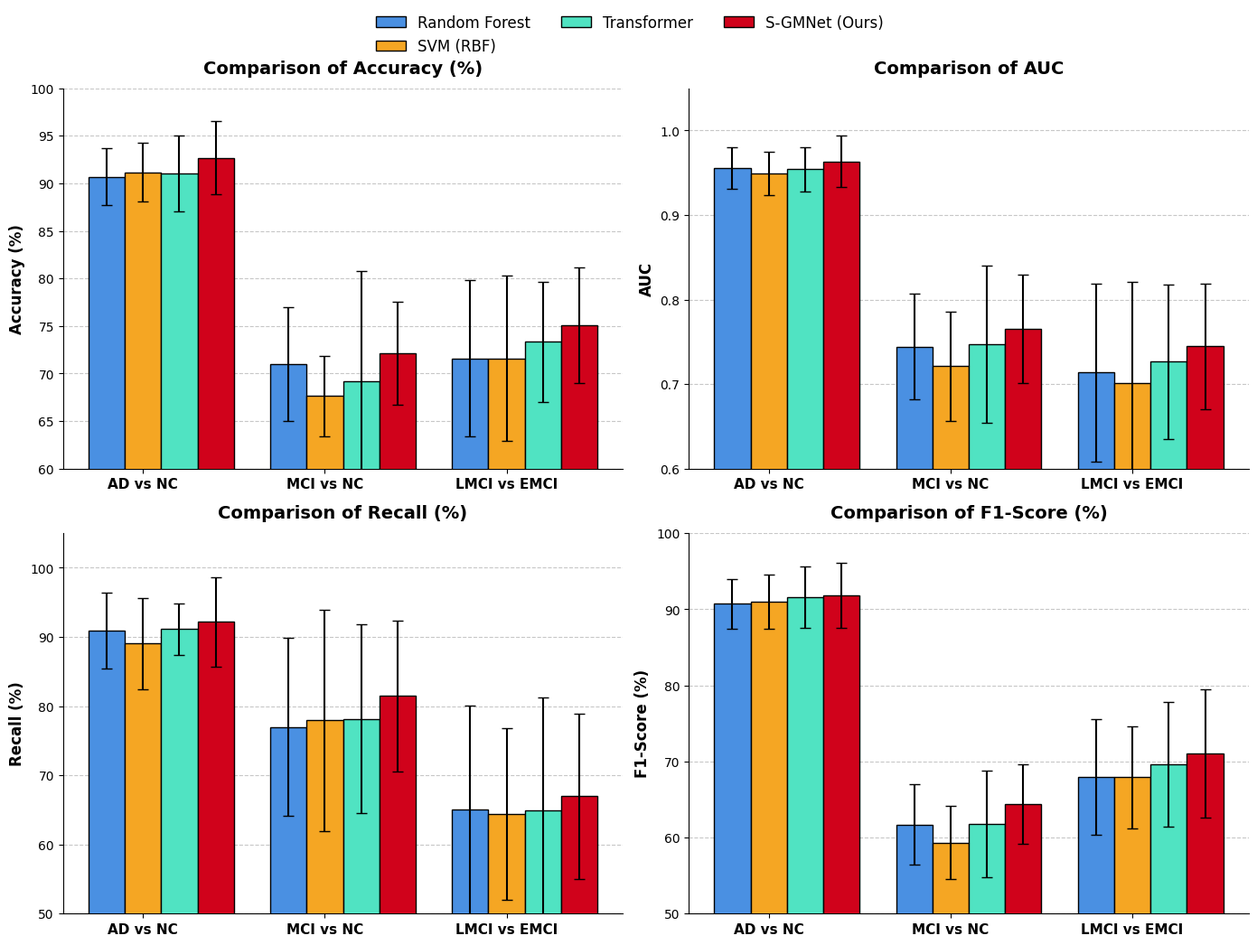

Generate this figure with matplotlib:
import matplotlib.pyplot as plt
import numpy as np

# 1. 基础设置：高分辨率与学术风格
plt.rcParams['figure.dpi'] = 300
plt.rcParams['font.sans-serif'] = ['SimHei']  # 用于中文显示，若为纯英文论文可注释
plt.rcParams['axes.unicode_minus'] = False

# 2. 准备数据 (RF, SVM, S-GMNet)
tasks = ['AD vs NC', 'MCI vs NC', 'LMCI vs EMCI']
x = np.arange(len(tasks))
width = 0.20  # 柱子宽度

# 🔥 修改点：使用高对比度的学术配色组合 (蓝、橘、红)
colors = ['#4A90E2', '#F5A623','#50E3C2', '#D0021B']
models = ['Random Forest', 'SVM (RBF)', 'Transformer','S-GMNet (Ours)']

# 指标数据整理 [RF, SVM, Ours]
metrics_data = {
    'Accuracy (%)': {
        'means': [[90.70, 71.02, 71.61], [91.16, 67.64, 71.61], [91.05,69.15,73.34],[92.70, 72.13, 75.06]],
        'stds': [[2.97, 5.98, 8.25], [3.07, 4.24, 8.69],[3.97,11.66,6.34],[3.83, 5.43, 6.06]],
        'ylim': (60, 100)
    },
    'AUC': {
        'means': [[0.9556, 0.7444, 0.7139], [0.9491, 0.7213, 0.7009], [0.9543,0.7475,0.7266],[0.9636, 0.7654, 0.7449]],
        'stds': [[0.0248, 0.0626, 0.1053], [0.0260, 0.0646, 0.1200],[0.0264,0.0928, 0.0913], [0.0300, 0.0645, 0.0744]],
        'ylim': (0.6, 1.05)
    },
    'Recall (%)': {
        'means': [[90.92, 76.98, 65.00], [89.04, 77.95, 64.39],[91.15,78.14,64.90], [92.17, 81.45, 66.95]],
        'stds': [[5.53, 12.86, 15.12], [6.62, 16.02, 12.45],[3.71,13.63,16.41], [6.49, 10.86, 12.00]],
        'ylim': (50, 105)
    },
    'F1-Score (%)': {
        'means': [[90.72, 61.70, 67.96], [91.00, 59.34, 67.92], [91.60,61.80,69.65],[91.81, 64.39, 71.01]],
        'stds': [[3.26, 5.26, 7.63], [3.53, 4.84, 6.74], [4.03,6.99,8.21],[4.31, 5.18, 8.41]],
        'ylim': (50, 100)
    }
}

# 3. 创建 2x2 子图
fig, axes = plt.subplots(2, 2, figsize=(14, 10))
metric_names = list(metrics_data.keys())

for i, ax in enumerate(axes.flat):
    m_name = metric_names[i]
    means = metrics_data[m_name]['means']
    stds = metrics_data[m_name]['stds']

    # 绘制三组模型的柱子
    for j in range(4):
        pos = x + (j - 1) * width
        ax.bar(pos, means[j], width, yerr=stds[j], label=models[j],
               color=colors[j], edgecolor='black', capsize=4, zorder=3)

    # 子图细节优化
    ax.set_title(f'Comparison of {m_name}', fontsize=14, fontweight='bold', pad=12)
    ax.set_xticks(x)
    ax.set_xticklabels(tasks, fontsize=11, fontweight='bold')
    ax.set_ylabel(m_name, fontsize=12, fontweight='bold')
    ax.set_ylim(metrics_data[m_name]['ylim'])
    ax.grid(axis='y', linestyle='--', alpha=0.7, zorder=0)
    ax.spines['top'].set_visible(False)
    ax.spines['right'].set_visible(False)

# 4. 统一设置图例 (位于顶部)
handles, labels = ax.get_legend_handles_labels()
fig.legend(handles, labels, loc='upper center', bbox_to_anchor=(0.5, 1.05),
           ncol=3, fontsize=12, frameon=False)

# 5. 保存与展示
plt.tight_layout()
plt.savefig('Baseline_Performance_Comparison_HighContrast.png', format='png', dpi=300, bbox_inches='tight')
plt.show()
